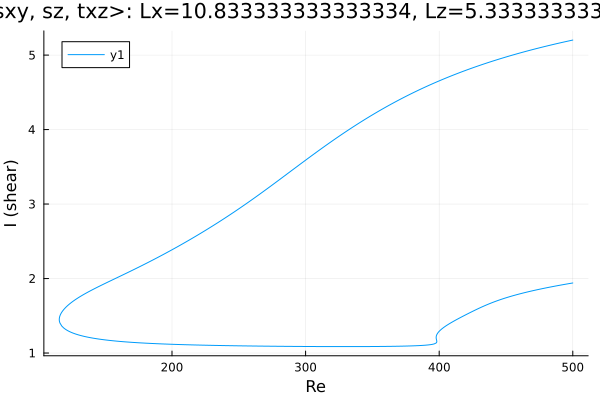

The data file committed next to this chart (first rows):
Re, shear
500.0, 5.202
498.7, 5.197
497.3, 5.191
495.8, 5.186
494.4, 5.18
493, 5.174
491.6, 5.169
490.2, 5.163
488.8, 5.157
487.4, 5.151
486, 5.145
484.5, 5.139
483.1, 5.133
481.7, 5.127
480.3, 5.121
478.9, 5.115
477.5, 5.108
476.1, 5.102
474.6, 5.096
473.2, 5.089
471.8, 5.083
470.4, 5.076
469, 5.07
467.6, 5.063
466.2, 5.056
464.7, 5.049
463.3, 5.042
461.9, 5.036
460.5, 5.029
459.1, 5.021
457.7, 5.014
456.3, 5.007
454.8, 5
453.4, 4.992
452, 4.985
450.6, 4.978
449.2, 4.97
447.8, 4.962
446.4, 4.955
444.9, 4.947
443.5, 4.939
442.1, 4.931
440.7, 4.923
439.3, 4.915
437.9, 4.907
436.5, 4.898
435, 4.89
433.6, 4.882
432.2, 4.873
430.8, 4.865
429.4, 4.856
428, 4.847
426.6, 4.838
425.1, 4.829
423.7, 4.82
422.3, 4.811
420.9, 4.802
419.5, 4.793
418.1, 4.783
416.7, 4.774
... 623 more rows
